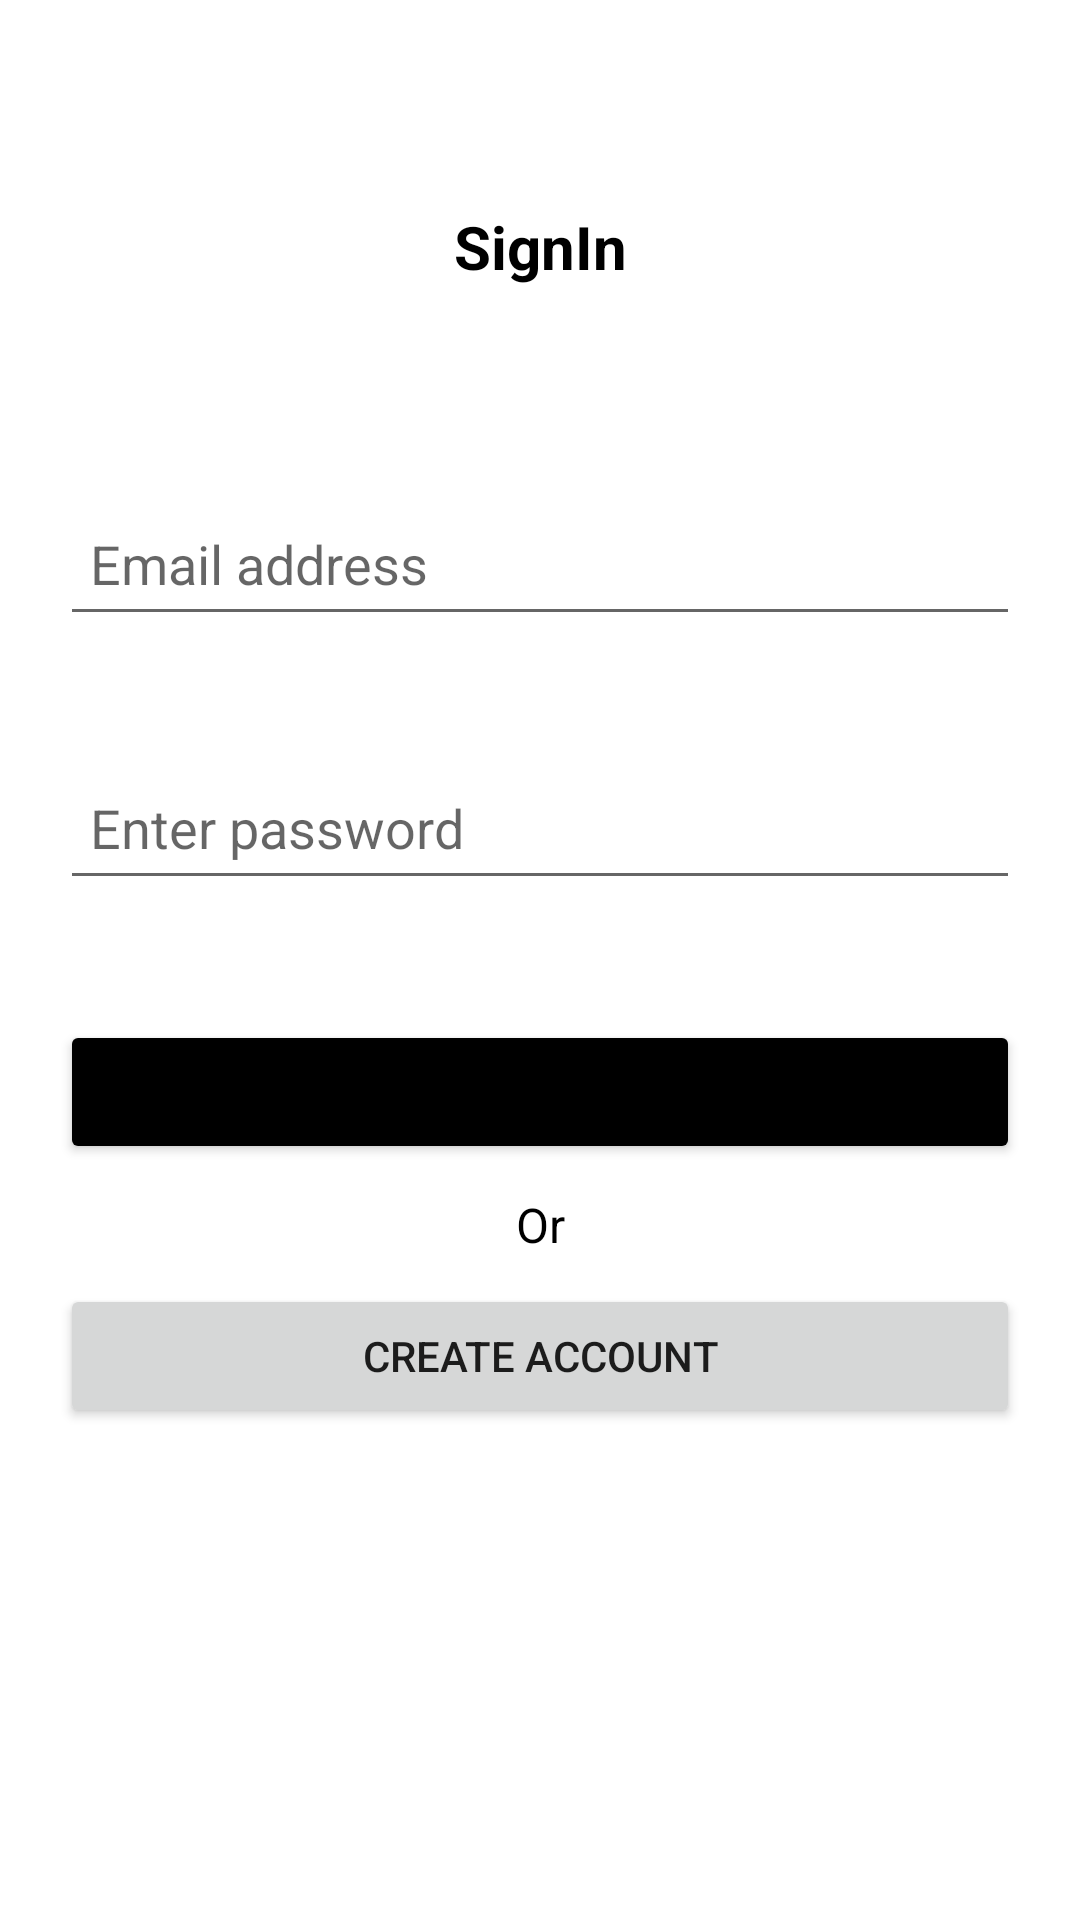

This screen was rendered from an Android layout file. Write that file and the resources it references.
<!-- AndroidManifest.xml: application theme Theme.App007 -->
<!-- res/layout/activity_sign_in.xml -->
<?xml version="1.0" encoding="utf-8"?>
<androidx.constraintlayout.widget.ConstraintLayout xmlns:android="http://schemas.android.com/apk/res/android"
    xmlns:app="http://schemas.android.com/apk/res-auto"
    xmlns:tools="http://schemas.android.com/tools"
    android:layout_width="match_parent"
    android:layout_height="match_parent"
    tools:ignore="Autofill, LabelFor"
    tools:context=".views.SignInActivity">

    <TextView
        android:layout_width="wrap_content"
        android:layout_height="wrap_content"
        android:text="@string/sign_in"
        android:textAlignment="center"
        android:textColor="@color/black"
        android:textSize="20sp"
        android:textStyle="bold"
        app:layout_constraintBottom_toTopOf="@+id/etSignInEmail"
        app:layout_constraintEnd_toEndOf="parent"
        app:layout_constraintStart_toStartOf="parent"
        app:layout_constraintTop_toTopOf="parent" />
    <TextView
        android:id="@+id/textView2"
        android:layout_width="wrap_content"
        android:layout_height="wrap_content"
        android:text="@string/or"
        android:textAlignment="center"
        android:textColor="@color/black"
        android:textSize="16sp"
        app:layout_constraintBottom_toTopOf="@+id/btnCreateAccount2"
        app:layout_constraintEnd_toEndOf="parent"
        app:layout_constraintStart_toStartOf="parent"
        app:layout_constraintTop_toBottomOf="@+id/btnSignIn" />

    <EditText
        android:id="@+id/etSignInEmail"
        android:layout_width="0dp"
        android:layout_height="wrap_content"
        android:layout_marginHorizontal="20dp"
        android:layout_marginVertical="20dp"
        android:hint="@string/email"
        android:inputType="textEmailAddress"
        android:minHeight="48dp"
        android:padding="10dp"
        app:layout_constraintBottom_toTopOf="@+id/etSignInPassword"
        app:layout_constraintEnd_toEndOf="parent"
        app:layout_constraintStart_toStartOf="parent"
        app:layout_constraintTop_toTopOf="parent"
        app:layout_constraintVertical_chainStyle="packed" />

    <EditText
        android:id="@+id/etSignInPassword"
        android:layout_width="0dp"
        android:layout_height="wrap_content"
        android:layout_marginVertical="20dp"
        android:hint="@string/password"
        android:inputType="textPassword"
        android:maxLength="8"
        android:minHeight="48dp"
        android:padding="10dp"
        app:layout_constraintBottom_toTopOf="@+id/btnSignIn"
        app:layout_constraintEnd_toEndOf="@+id/etSignInEmail"
        app:layout_constraintStart_toStartOf="@+id/etSignInEmail"
        app:layout_constraintTop_toBottomOf="@+id/etSignInEmail" />

    <Button
        android:id="@+id/btnSignIn"
        android:layout_width="0dp"
        android:layout_height="wrap_content"
        android:layout_marginVertical="20dp"
        android:backgroundTint="@color/black"
        android:text="@string/sign_in"
        app:layout_constraintBottom_toTopOf="@+id/btnCreateAccount2"
        app:layout_constraintEnd_toEndOf="@+id/etSignInPassword"
        app:layout_constraintStart_toStartOf="@+id/etSignInPassword"
        app:layout_constraintTop_toBottomOf="@+id/etSignInPassword" />

    <Button
        android:id="@+id/btnCreateAccount2"
        android:layout_width="0dp"
        android:layout_height="wrap_content"
        android:layout_marginVertical="20dp"
        android:text="@string/create_account"
        app:layout_constraintBottom_toBottomOf="parent"
        app:layout_constraintEnd_toEndOf="@+id/btnSignIn"
        app:layout_constraintStart_toStartOf="@+id/btnSignIn"
        app:layout_constraintTop_toBottomOf="@+id/btnSignIn" />


</androidx.constraintlayout.widget.ConstraintLayout>
<!-- resources referenced by this layout -->
<resources>
  <string name="create_account">Create Account</string>
  <string name="email">Email address</string>
  <string name="or">Or</string>
  <string name="password">Enter password</string>
  <string name="sign_in">SignIn</string>
  <style name="Theme.App007" parent="Theme.MaterialComponents.DayNight.DarkActionBar">
          
          <item name="colorPrimary">@color/purple_500</item>
          <item name="colorPrimaryVariant">@color/purple_700</item>
          <item name="colorOnPrimary">@color/white</item>
          
          <item name="colorSecondary">@color/teal_200</item>
          <item name="colorSecondaryVariant">@color/teal_700</item>
          <item name="colorOnSecondary">@color/black</item>
          
          <item name="android:statusBarColor" tools:targetApi="l">?attr/colorPrimaryVariant</item>
          
      </style>
  <!-- not gathered from this repository: default colours our renderer supplied (Android Studio template values) -->
  <color name="purple_500">#FF6200EE</color>
  <color name="purple_700">#FF3700B3</color>
  <color name="teal_200">#FF03DAC5</color>
  <color name="teal_700">#FF018786</color>
  <color name="black">#FF000000</color>
  <color name="white">#FFFFFFFF</color>
</resources>
